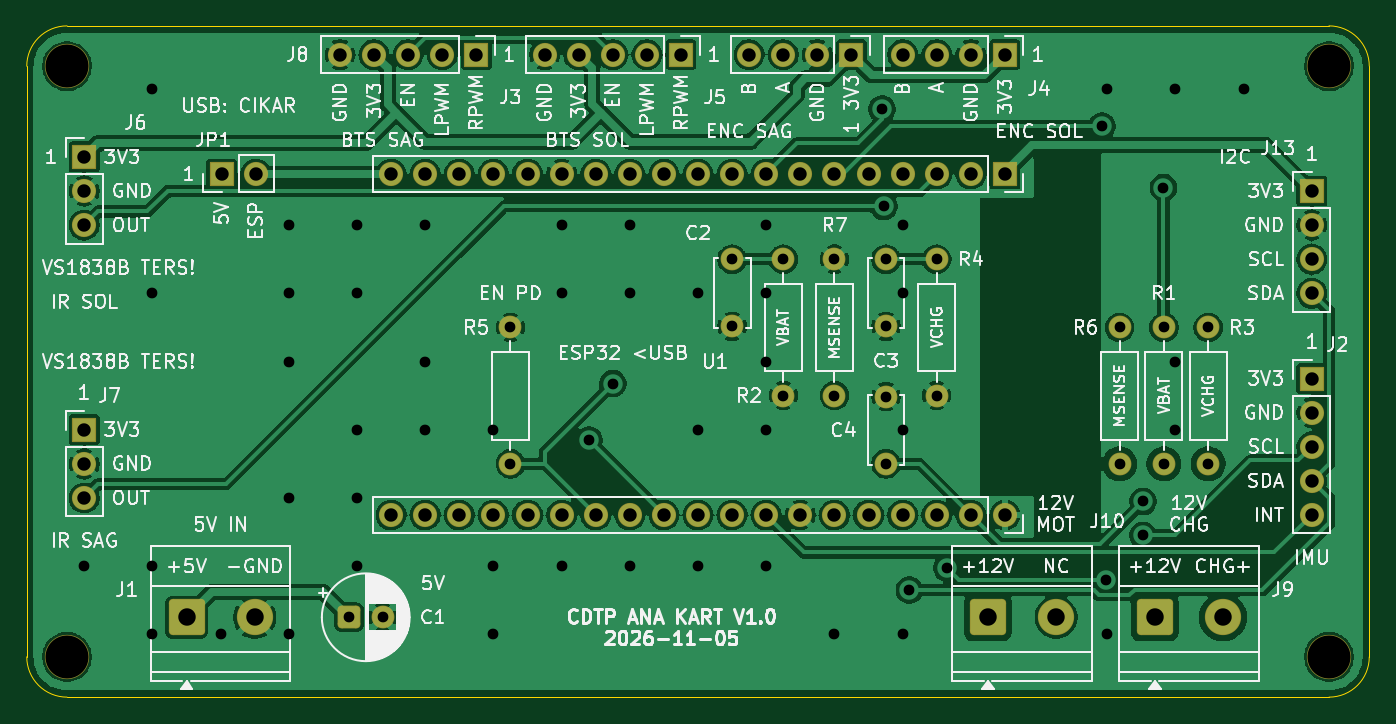
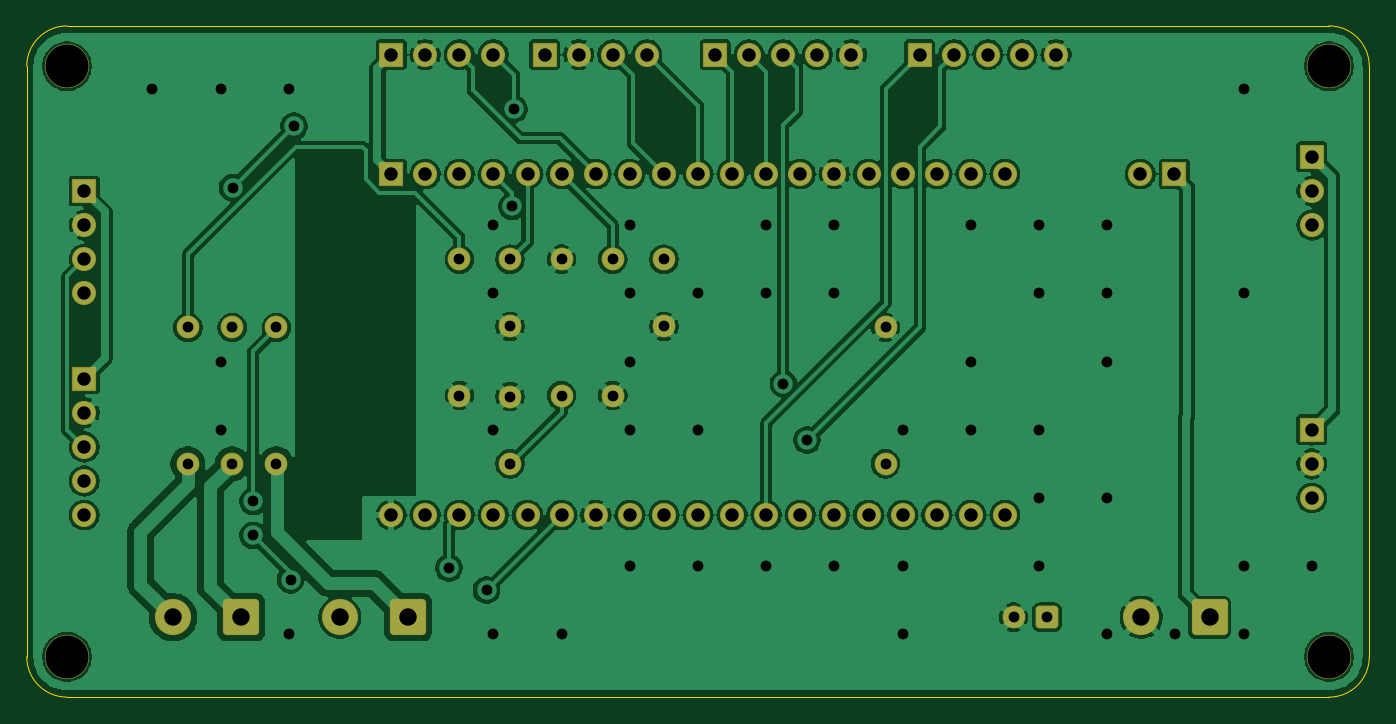
Circuit board: 9 layer files. Board 100.0 x 50.0 mm.
- bottom_copper: cdtp_ana_kart-B_Cu.gbl (199604 bytes)
- bottom_mask: cdtp_ana_kart-B_Mask.gbs (4896 bytes)
- bottom_silk: cdtp_ana_kart-B_Silkscreen.gbo (459 bytes)
- outline: cdtp_ana_kart-Edge_Cuts.gm1 (986 bytes)
- top_copper: cdtp_ana_kart-F_Cu.gtl (183507 bytes)
- top_mask: cdtp_ana_kart-F_Mask.gts (4896 bytes)
- top_silk: cdtp_ana_kart-F_Silkscreen.gto (167429 bytes)
- drill: cdtp_ana_kart-NPTH.drl (378 bytes)
- drill: cdtp_ana_kart-PTH.drl (2845 bytes)

=== bottom_copper: cdtp_ana_kart-B_Cu.gbl (199604 bytes, source omitted) ===
=== bottom_mask: cdtp_ana_kart-B_Mask.gbs ===
%TF.GenerationSoftware,KiCad,Pcbnew,10.0.6*%
%TF.CreationDate,2026-11-05T18:53:48+03:00*%
%TF.ProjectId,cdtp_ana_kart,63647470-5f61-46e6-915f-6b6172742e6b,rev?*%
%TF.SameCoordinates,Original*%
%TF.FileFunction,Soldermask,Bot*%
%TF.FilePolarity,Negative*%
%FSLAX46Y46*%
G04 Gerber Fmt 4.6, Leading zero omitted, Abs format (unit mm)*
G04 Created by KiCad (PCBNEW 10.0.6) date 2026-11-05 18:53:48*
%MOMM*%
%LPD*%
G01*
G04 APERTURE LIST*
G04 Aperture macros list*
%AMRoundRect*
0 Rectangle with rounded corners*
0 $1 Rounding radius*
0 $2 $3 $4 $5 $6 $7 $8 $9 X,Y pos of 4 corners*
0 Add a 4 corners polygon primitive as box body*
4,1,4,$2,$3,$4,$5,$6,$7,$8,$9,$2,$3,0*
0 Add four circle primitives for the rounded corners*
1,1,$1+$1,$2,$3*
1,1,$1+$1,$4,$5*
1,1,$1+$1,$6,$7*
1,1,$1+$1,$8,$9*
0 Add four rect primitives between the rounded corners*
20,1,$1+$1,$2,$3,$4,$5,0*
20,1,$1+$1,$4,$5,$6,$7,0*
20,1,$1+$1,$6,$7,$8,$9,0*
20,1,$1+$1,$8,$9,$2,$3,0*%
G04 Aperture macros list end*
%ADD10RoundRect,0.300000X-1.050000X-1.050000X1.050000X-1.050000X1.050000X1.050000X-1.050000X1.050000X0*%
%ADD11C,2.700000*%
%ADD12RoundRect,0.050000X-0.850000X0.850000X-0.850000X-0.850000X0.850000X-0.850000X0.850000X0.850000X0*%
%ADD13C,1.800000*%
%ADD14C,1.700000*%
%ADD15RoundRect,0.300000X-0.550000X-0.550000X0.550000X-0.550000X0.550000X0.550000X-0.550000X0.550000X0*%
%ADD16C,3.300000*%
%ADD17RoundRect,0.050000X-0.850000X-0.850000X0.850000X-0.850000X0.850000X0.850000X-0.850000X0.850000X0*%
%ADD18RoundRect,0.050000X0.850000X-0.850000X0.850000X0.850000X-0.850000X0.850000X-0.850000X-0.850000X0*%
G04 APERTURE END LIST*
D10*
%TO.C,J1*%
X88900000Y-95250000D03*
D11*
X93980000Y-95250000D03*
%TD*%
D12*
%TO.C,J8*%
X110490000Y-53340000D03*
D13*
X107950000Y-53340000D03*
X105410000Y-53340000D03*
X102870000Y-53340000D03*
X100330000Y-53340000D03*
%TD*%
D12*
%TO.C,J5*%
X138430000Y-53340000D03*
D13*
X135890000Y-53340000D03*
X133350000Y-53340000D03*
X130810000Y-53340000D03*
%TD*%
D10*
%TO.C,J9*%
X161020000Y-95250000D03*
D11*
X166100000Y-95250000D03*
%TD*%
D14*
%TO.C,C4*%
X141000000Y-83820000D03*
X141000000Y-78820000D03*
%TD*%
D12*
%TO.C,J3*%
X125730000Y-53340000D03*
D13*
X123190000Y-53340000D03*
X120650000Y-53340000D03*
X118110000Y-53340000D03*
X115570000Y-53340000D03*
%TD*%
D14*
%TO.C,R5*%
X113030000Y-83820000D03*
X113030000Y-73660000D03*
%TD*%
D10*
%TO.C,J10*%
X148590000Y-95250000D03*
D11*
X153670000Y-95250000D03*
%TD*%
D12*
%TO.C,U1*%
X149860000Y-62230000D03*
D13*
X147320000Y-62230000D03*
X144780000Y-62230000D03*
X142240000Y-62230000D03*
X139700000Y-62230000D03*
X137160000Y-62230000D03*
X134620000Y-62230000D03*
X132080000Y-62230000D03*
X129540000Y-62230000D03*
X127000000Y-62230000D03*
X124460000Y-62230000D03*
X121920000Y-62230000D03*
X119380000Y-62230000D03*
X116840000Y-62230000D03*
X114300000Y-62230000D03*
X111760000Y-62230000D03*
X109220000Y-62230000D03*
X106680000Y-62230000D03*
X104140000Y-62230000D03*
X149860000Y-87630000D03*
X147320000Y-87630000D03*
X144780000Y-87630000D03*
X142240000Y-87630000D03*
X139700000Y-87630000D03*
X137160000Y-87630000D03*
X134620000Y-87630000D03*
X132080000Y-87630000D03*
X129540000Y-87630000D03*
X127000000Y-87630000D03*
X124460000Y-87630000D03*
X121920000Y-87630000D03*
X119380000Y-87630000D03*
X116840000Y-87630000D03*
X114300000Y-87630000D03*
X111760000Y-87630000D03*
X109220000Y-87630000D03*
X106680000Y-87630000D03*
X104140000Y-87630000D03*
%TD*%
D15*
%TO.C,C1*%
X101000000Y-95250000D03*
D14*
X103500000Y-95250000D03*
%TD*%
D12*
%TO.C,J4*%
X149860000Y-53340000D03*
D13*
X147320000Y-53340000D03*
X144780000Y-53340000D03*
X142240000Y-53340000D03*
%TD*%
D16*
%TO.C,H3*%
X80000000Y-98200000D03*
%TD*%
D14*
%TO.C,R3*%
X165000000Y-83820000D03*
X165000000Y-73660000D03*
%TD*%
%TO.C,R1*%
X161700000Y-83820000D03*
X161700000Y-73660000D03*
%TD*%
D17*
%TO.C,J13*%
X172720000Y-63500000D03*
D13*
X172720000Y-66040000D03*
X172720000Y-68580000D03*
X172720000Y-71120000D03*
%TD*%
D17*
%TO.C,J7*%
X81280000Y-81280000D03*
D13*
X81280000Y-83820000D03*
X81280000Y-86360000D03*
%TD*%
D14*
%TO.C,R7*%
X137160000Y-78740000D03*
X137160000Y-68580000D03*
%TD*%
%TO.C,R4*%
X144780000Y-68580000D03*
X144780000Y-78740000D03*
%TD*%
%TO.C,C3*%
X141000000Y-68580000D03*
X141000000Y-73580000D03*
%TD*%
D16*
%TO.C,H2*%
X174000000Y-54200000D03*
%TD*%
D14*
%TO.C,R6*%
X158400000Y-83820000D03*
X158400000Y-73660000D03*
%TD*%
D17*
%TO.C,J2*%
X172720000Y-77470000D03*
D13*
X172720000Y-80010000D03*
X172720000Y-82550000D03*
X172720000Y-85090000D03*
X172720000Y-87630000D03*
%TD*%
D17*
%TO.C,J6*%
X81280000Y-60960000D03*
D13*
X81280000Y-63500000D03*
X81280000Y-66040000D03*
%TD*%
D16*
%TO.C,H4*%
X174000000Y-98200000D03*
%TD*%
D18*
%TO.C,JP1*%
X91520000Y-62230000D03*
D13*
X94060000Y-62230000D03*
%TD*%
D14*
%TO.C,R2*%
X133350000Y-68580000D03*
X133350000Y-78740000D03*
%TD*%
D16*
%TO.C,H1*%
X80000000Y-54200000D03*
%TD*%
D14*
%TO.C,C2*%
X129540000Y-68580000D03*
X129540000Y-73580000D03*
%TD*%
M02*

=== bottom_silk: cdtp_ana_kart-B_Silkscreen.gbo ===
%TF.GenerationSoftware,KiCad,Pcbnew,10.0.6*%
%TF.CreationDate,2026-11-05T18:53:48+03:00*%
%TF.ProjectId,cdtp_ana_kart,63647470-5f61-46e6-915f-6b6172742e6b,rev?*%
%TF.SameCoordinates,Original*%
%TF.FileFunction,Legend,Bot*%
%TF.FilePolarity,Positive*%
%FSLAX46Y46*%
G04 Gerber Fmt 4.6, Leading zero omitted, Abs format (unit mm)*
G04 Created by KiCad (PCBNEW 10.0.6) date 2026-11-05 18:53:48*
%MOMM*%
%LPD*%
G01*
G04 APERTURE LIST*
G04 APERTURE END LIST*
M02*

=== outline: cdtp_ana_kart-Edge_Cuts.gm1 ===
%TF.GenerationSoftware,KiCad,Pcbnew,10.0.6*%
%TF.CreationDate,2026-11-05T18:53:48+03:00*%
%TF.ProjectId,cdtp_ana_kart,63647470-5f61-46e6-915f-6b6172742e6b,rev?*%
%TF.SameCoordinates,Original*%
%TF.FileFunction,Profile,NP*%
%FSLAX46Y46*%
G04 Gerber Fmt 4.6, Leading zero omitted, Abs format (unit mm)*
G04 Created by KiCad (PCBNEW 10.0.6) date 2026-11-05 18:53:48*
%MOMM*%
%LPD*%
G01*
G04 APERTURE LIST*
%TA.AperFunction,Profile*%
%ADD10C,0.100000*%
%TD*%
G04 APERTURE END LIST*
D10*
X77000000Y-54200000D02*
G75*
G02*
X80000000Y-51200000I3000000J0D01*
G01*
X77000000Y-98200000D02*
X77000000Y-54200000D01*
X80000000Y-51200000D02*
X174000000Y-51200000D01*
X80000000Y-101200000D02*
G75*
G02*
X77000000Y-98200000I0J3000000D01*
G01*
X174000000Y-51200000D02*
G75*
G02*
X177000000Y-54200000I0J-3000000D01*
G01*
X174000000Y-101200000D02*
X80000000Y-101200000D01*
X177000000Y-54200000D02*
X177000000Y-98200000D01*
X177000000Y-98200000D02*
G75*
G02*
X174000000Y-101200000I-3000000J0D01*
G01*
M02*

=== top_copper: cdtp_ana_kart-F_Cu.gtl (183507 bytes, source omitted) ===
=== top_mask: cdtp_ana_kart-F_Mask.gts ===
%TF.GenerationSoftware,KiCad,Pcbnew,10.0.6*%
%TF.CreationDate,2026-11-05T18:53:48+03:00*%
%TF.ProjectId,cdtp_ana_kart,63647470-5f61-46e6-915f-6b6172742e6b,rev?*%
%TF.SameCoordinates,Original*%
%TF.FileFunction,Soldermask,Top*%
%TF.FilePolarity,Negative*%
%FSLAX46Y46*%
G04 Gerber Fmt 4.6, Leading zero omitted, Abs format (unit mm)*
G04 Created by KiCad (PCBNEW 10.0.6) date 2026-11-05 18:53:48*
%MOMM*%
%LPD*%
G01*
G04 APERTURE LIST*
G04 Aperture macros list*
%AMRoundRect*
0 Rectangle with rounded corners*
0 $1 Rounding radius*
0 $2 $3 $4 $5 $6 $7 $8 $9 X,Y pos of 4 corners*
0 Add a 4 corners polygon primitive as box body*
4,1,4,$2,$3,$4,$5,$6,$7,$8,$9,$2,$3,0*
0 Add four circle primitives for the rounded corners*
1,1,$1+$1,$2,$3*
1,1,$1+$1,$4,$5*
1,1,$1+$1,$6,$7*
1,1,$1+$1,$8,$9*
0 Add four rect primitives between the rounded corners*
20,1,$1+$1,$2,$3,$4,$5,0*
20,1,$1+$1,$4,$5,$6,$7,0*
20,1,$1+$1,$6,$7,$8,$9,0*
20,1,$1+$1,$8,$9,$2,$3,0*%
G04 Aperture macros list end*
%ADD10RoundRect,0.300000X-1.050000X-1.050000X1.050000X-1.050000X1.050000X1.050000X-1.050000X1.050000X0*%
%ADD11C,2.700000*%
%ADD12RoundRect,0.050000X-0.850000X0.850000X-0.850000X-0.850000X0.850000X-0.850000X0.850000X0.850000X0*%
%ADD13C,1.800000*%
%ADD14C,1.700000*%
%ADD15RoundRect,0.300000X-0.550000X-0.550000X0.550000X-0.550000X0.550000X0.550000X-0.550000X0.550000X0*%
%ADD16C,3.300000*%
%ADD17RoundRect,0.050000X-0.850000X-0.850000X0.850000X-0.850000X0.850000X0.850000X-0.850000X0.850000X0*%
%ADD18RoundRect,0.050000X0.850000X-0.850000X0.850000X0.850000X-0.850000X0.850000X-0.850000X-0.850000X0*%
G04 APERTURE END LIST*
D10*
%TO.C,J1*%
X88900000Y-95250000D03*
D11*
X93980000Y-95250000D03*
%TD*%
D12*
%TO.C,J8*%
X110490000Y-53340000D03*
D13*
X107950000Y-53340000D03*
X105410000Y-53340000D03*
X102870000Y-53340000D03*
X100330000Y-53340000D03*
%TD*%
D12*
%TO.C,J5*%
X138430000Y-53340000D03*
D13*
X135890000Y-53340000D03*
X133350000Y-53340000D03*
X130810000Y-53340000D03*
%TD*%
D10*
%TO.C,J9*%
X161020000Y-95250000D03*
D11*
X166100000Y-95250000D03*
%TD*%
D14*
%TO.C,C4*%
X141000000Y-83820000D03*
X141000000Y-78820000D03*
%TD*%
D12*
%TO.C,J3*%
X125730000Y-53340000D03*
D13*
X123190000Y-53340000D03*
X120650000Y-53340000D03*
X118110000Y-53340000D03*
X115570000Y-53340000D03*
%TD*%
D14*
%TO.C,R5*%
X113030000Y-83820000D03*
X113030000Y-73660000D03*
%TD*%
D10*
%TO.C,J10*%
X148590000Y-95250000D03*
D11*
X153670000Y-95250000D03*
%TD*%
D12*
%TO.C,U1*%
X149860000Y-62230000D03*
D13*
X147320000Y-62230000D03*
X144780000Y-62230000D03*
X142240000Y-62230000D03*
X139700000Y-62230000D03*
X137160000Y-62230000D03*
X134620000Y-62230000D03*
X132080000Y-62230000D03*
X129540000Y-62230000D03*
X127000000Y-62230000D03*
X124460000Y-62230000D03*
X121920000Y-62230000D03*
X119380000Y-62230000D03*
X116840000Y-62230000D03*
X114300000Y-62230000D03*
X111760000Y-62230000D03*
X109220000Y-62230000D03*
X106680000Y-62230000D03*
X104140000Y-62230000D03*
X149860000Y-87630000D03*
X147320000Y-87630000D03*
X144780000Y-87630000D03*
X142240000Y-87630000D03*
X139700000Y-87630000D03*
X137160000Y-87630000D03*
X134620000Y-87630000D03*
X132080000Y-87630000D03*
X129540000Y-87630000D03*
X127000000Y-87630000D03*
X124460000Y-87630000D03*
X121920000Y-87630000D03*
X119380000Y-87630000D03*
X116840000Y-87630000D03*
X114300000Y-87630000D03*
X111760000Y-87630000D03*
X109220000Y-87630000D03*
X106680000Y-87630000D03*
X104140000Y-87630000D03*
%TD*%
D15*
%TO.C,C1*%
X101000000Y-95250000D03*
D14*
X103500000Y-95250000D03*
%TD*%
D12*
%TO.C,J4*%
X149860000Y-53340000D03*
D13*
X147320000Y-53340000D03*
X144780000Y-53340000D03*
X142240000Y-53340000D03*
%TD*%
D16*
%TO.C,H3*%
X80000000Y-98200000D03*
%TD*%
D14*
%TO.C,R3*%
X165000000Y-83820000D03*
X165000000Y-73660000D03*
%TD*%
%TO.C,R1*%
X161700000Y-83820000D03*
X161700000Y-73660000D03*
%TD*%
D17*
%TO.C,J13*%
X172720000Y-63500000D03*
D13*
X172720000Y-66040000D03*
X172720000Y-68580000D03*
X172720000Y-71120000D03*
%TD*%
D17*
%TO.C,J7*%
X81280000Y-81280000D03*
D13*
X81280000Y-83820000D03*
X81280000Y-86360000D03*
%TD*%
D14*
%TO.C,R7*%
X137160000Y-78740000D03*
X137160000Y-68580000D03*
%TD*%
%TO.C,R4*%
X144780000Y-68580000D03*
X144780000Y-78740000D03*
%TD*%
%TO.C,C3*%
X141000000Y-68580000D03*
X141000000Y-73580000D03*
%TD*%
D16*
%TO.C,H2*%
X174000000Y-54200000D03*
%TD*%
D14*
%TO.C,R6*%
X158400000Y-83820000D03*
X158400000Y-73660000D03*
%TD*%
D17*
%TO.C,J2*%
X172720000Y-77470000D03*
D13*
X172720000Y-80010000D03*
X172720000Y-82550000D03*
X172720000Y-85090000D03*
X172720000Y-87630000D03*
%TD*%
D17*
%TO.C,J6*%
X81280000Y-60960000D03*
D13*
X81280000Y-63500000D03*
X81280000Y-66040000D03*
%TD*%
D16*
%TO.C,H4*%
X174000000Y-98200000D03*
%TD*%
D18*
%TO.C,JP1*%
X91520000Y-62230000D03*
D13*
X94060000Y-62230000D03*
%TD*%
D14*
%TO.C,R2*%
X133350000Y-68580000D03*
X133350000Y-78740000D03*
%TD*%
D16*
%TO.C,H1*%
X80000000Y-54200000D03*
%TD*%
D14*
%TO.C,C2*%
X129540000Y-68580000D03*
X129540000Y-73580000D03*
%TD*%
M02*

=== top_silk: cdtp_ana_kart-F_Silkscreen.gto (167429 bytes, source omitted) ===
=== drill: cdtp_ana_kart-NPTH.drl ===
M48
; DRILL file KiCad 10.0.6 date 2026-11-05T18:53:49
; FORMAT={-:-/ absolute / metric / decimal}
; #@! TF.CreationDate,2026-11-05T18:53:49+03:00
; #@! TF.GenerationSoftware,Kicad,Pcbnew,10.0.6
; #@! TF.FileFunction,NonPlated,1,2,NPTH
FMAT,2
METRIC
; #@! TA.AperFunction,NonPlated,NPTH,ComponentDrill
T1C3.200
%
G90
G05
T1
X80.0Y-54.2
X80.0Y-98.2
X174.0Y-54.2
X174.0Y-98.2
M30

=== drill: cdtp_ana_kart-PTH.drl ===
M48
; DRILL file KiCad 10.0.6 date 2026-11-05T18:53:49
; FORMAT={-:-/ absolute / metric / decimal}
; #@! TF.CreationDate,2026-11-05T18:53:49+03:00
; #@! TF.GenerationSoftware,Kicad,Pcbnew,10.0.6
; #@! TF.FileFunction,Plated,1,2,PTH
FMAT,2
METRIC
; #@! TA.AperFunction,Plated,PTH,ViaDrill
T1C0.800
; #@! TA.AperFunction,Plated,PTH,ComponentDrill
T2C0.800
; #@! TA.AperFunction,Plated,PTH,ComponentDrill
T3C1.000
; #@! TA.AperFunction,Plated,PTH,ComponentDrill
T4C1.300
%
G90
G05
T1
X81.28Y-91.44
X86.36Y-55.88
X86.36Y-71.12
X86.36Y-91.44
X86.36Y-96.52
X91.44Y-96.52
X96.52Y-66.04
X96.52Y-71.12
X96.52Y-76.2
X96.52Y-86.36
X96.52Y-96.52
X101.6Y-66.04
X101.6Y-71.12
X101.6Y-81.28
X101.6Y-86.36
X101.6Y-91.44
X106.68Y-66.04
X106.68Y-76.2
X106.68Y-81.28
X111.76Y-81.28
X111.76Y-91.44
X111.76Y-96.52
X116.84Y-66.04
X116.84Y-71.12
X116.84Y-91.44
X118.872Y-82.042
X120.65Y-77.851
X121.92Y-66.04
X121.92Y-71.12
X121.92Y-91.44
X127.0Y-71.12
X127.0Y-81.28
X127.0Y-91.44
X132.08Y-66.04
X132.08Y-71.12
X132.08Y-76.2
X132.08Y-81.28
X132.08Y-91.44
X137.16Y-96.52
X140.716Y-57.404
X140.843Y-64.643
X142.24Y-66.04
X142.24Y-71.12
X142.24Y-81.28
X142.24Y-96.52
X142.748Y-93.218
X145.542Y-91.567
X157.099Y-58.674
X157.353Y-92.456
X157.48Y-55.88
X157.48Y-96.52
X160.147Y-86.614
X160.147Y-89.154
X161.671Y-63.246
X162.56Y-55.88
X162.56Y-76.2
X162.56Y-81.28
X167.64Y-55.88
T2
X101.0Y-95.25
X103.5Y-95.25
X113.03Y-73.66
X113.03Y-83.82
X129.54Y-68.58
X129.54Y-73.58
X133.35Y-68.58
X133.35Y-78.74
X137.16Y-68.58
X137.16Y-78.74
X141.0Y-68.58
X141.0Y-73.58
X141.0Y-78.82
X141.0Y-83.82
X144.78Y-68.58
X144.78Y-78.74
X158.4Y-73.66
X158.4Y-83.82
X161.7Y-73.66
X161.7Y-83.82
X165.0Y-73.66
X165.0Y-83.82
T3
X81.28Y-60.96
X81.28Y-63.5
X81.28Y-66.04
X81.28Y-81.28
X81.28Y-83.82
X81.28Y-86.36
X91.52Y-62.23
X94.06Y-62.23
X100.33Y-53.34
X102.87Y-53.34
X104.14Y-62.23
X104.14Y-87.63
X105.41Y-53.34
X106.68Y-62.23
X106.68Y-87.63
X107.95Y-53.34
X109.22Y-62.23
X109.22Y-87.63
X110.49Y-53.34
X111.76Y-62.23
X111.76Y-87.63
X114.3Y-62.23
X114.3Y-87.63
X115.57Y-53.34
X116.84Y-62.23
X116.84Y-87.63
X118.11Y-53.34
X119.38Y-62.23
X119.38Y-87.63
X120.65Y-53.34
X121.92Y-62.23
X121.92Y-87.63
X123.19Y-53.34
X124.46Y-62.23
X124.46Y-87.63
X125.73Y-53.34
X127.0Y-62.23
X127.0Y-87.63
X129.54Y-62.23
X129.54Y-87.63
X130.81Y-53.34
X132.08Y-62.23
X132.08Y-87.63
X133.35Y-53.34
X134.62Y-62.23
X134.62Y-87.63
X135.89Y-53.34
X137.16Y-62.23
X137.16Y-87.63
X138.43Y-53.34
X139.7Y-62.23
X139.7Y-87.63
X142.24Y-53.34
X142.24Y-62.23
X142.24Y-87.63
X144.78Y-53.34
X144.78Y-62.23
X144.78Y-87.63
X147.32Y-53.34
X147.32Y-62.23
X147.32Y-87.63
X149.86Y-53.34
X149.86Y-62.23
X149.86Y-87.63
X172.72Y-63.5
X172.72Y-66.04
X172.72Y-68.58
X172.72Y-71.12
X172.72Y-77.47
X172.72Y-80.01
X172.72Y-82.55
X172.72Y-85.09
X172.72Y-87.63
T4
X88.9Y-95.25
X93.98Y-95.25
X148.59Y-95.25
X153.67Y-95.25
X161.02Y-95.25
X166.1Y-95.25
M30
